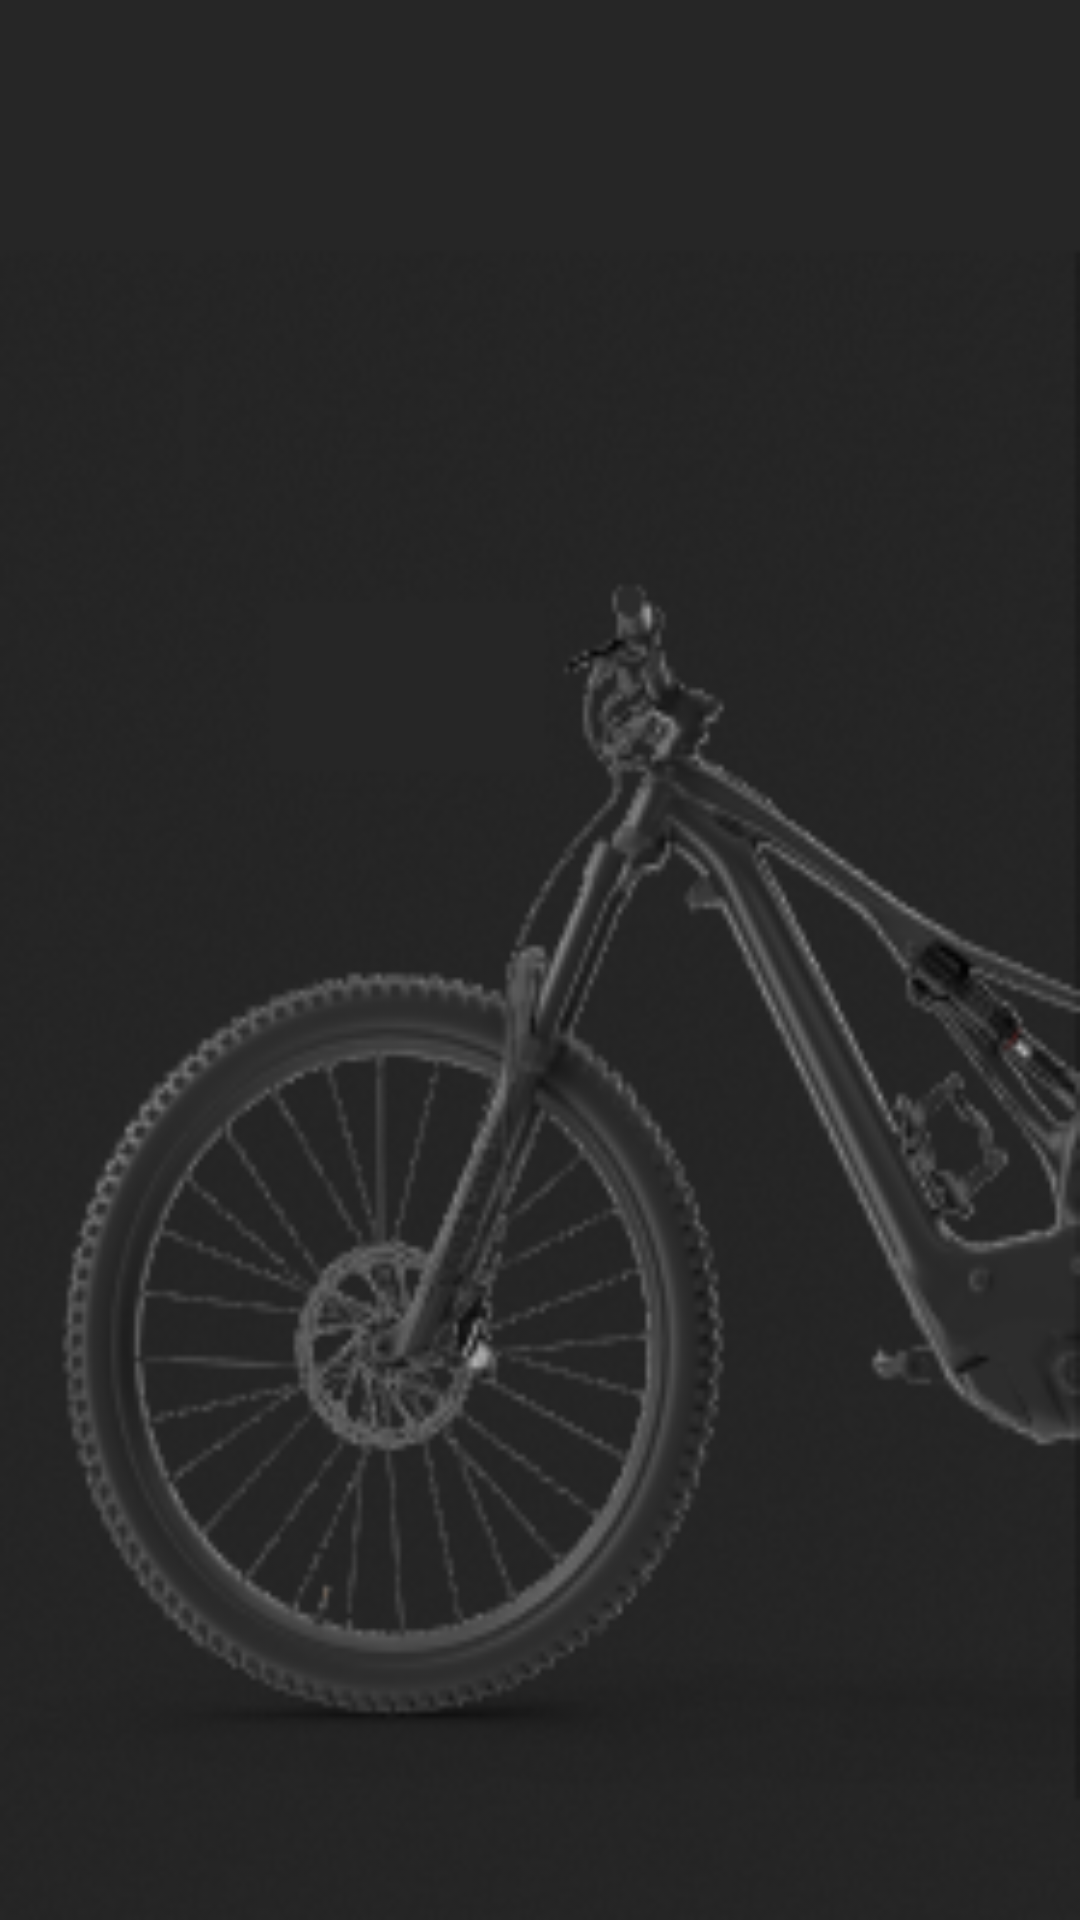

Reconstruct the res/layout file that produces this screen, plus the resources it refers to.
<!-- AndroidManifest.xml: application theme Theme.EcoMove -->
<!-- res/layout/activity_menu.xml -->
<RelativeLayout xmlns:android="http://schemas.android.com/apk/res/android"
    android:layout_width="match_parent"
    android:layout_height="match_parent"
    android:padding="16dp"
    android:background="@drawable/imagen5">

    
    <ImageView
        android:id="@+id/boton_menu"
        android:layout_width="wrap_content"
        android:layout_height="wrap_content"
        android:layout_alignParentTop="true"
        android:layout_alignParentStart="true"
        android:src="@drawable/ic_launcher_foreground" />

    
    <RelativeLayout
        android:id="@+id/menu_superpuesto"
        android:layout_width="match_parent"
        android:layout_height="match_parent"
        android:layout_below="@id/boton_menu"
        android:background="#80000000"
        android:visibility="gone">

        
        <ImageView
            android:id="@+id/boton_cerrar"
            android:layout_width="wrap_content"
            android:layout_height="wrap_content"
            android:layout_alignParentTop="true"
            android:layout_alignParentEnd="true"
            android:src="@drawable/ic_launcher_foreground" />

        
        <Button
            android:id="@+id/boton_gestionar_viajes"
            android:layout_width="match_parent"
            android:layout_height="wrap_content"
            android:layout_below="@id/boton_cerrar"
            android:layout_marginTop="16dp"
            android:text="Gestionar Viajes" />

        <Button
            android:id="@+id/boton_perfil"
            android:layout_width="match_parent"
            android:layout_height="wrap_content"
            android:layout_below="@id/boton_gestionar_viajes"
            android:layout_marginTop="16dp"
            android:text="Perfil" />

        <Button
            android:id="@+id/boton_visita_la_tienda"
            android:layout_width="match_parent"
            android:layout_height="wrap_content"
            android:layout_below="@id/boton_perfil"
            android:layout_marginTop="16dp"
            android:text="Visita la Tienda" />

    </RelativeLayout>

</RelativeLayout>
<!-- resources referenced by this layout -->
<resources>
  <!-- drawable imagen5: bmp bitmap (drawable, 235926 bytes) -->
  <style name="Theme.EcoMove" parent="Base.Theme.EcoMove" />
  <style name="Base.Theme.EcoMove" parent="Theme.AppCompat.Light.NoActionBar">
          
      </style>
</resources>
